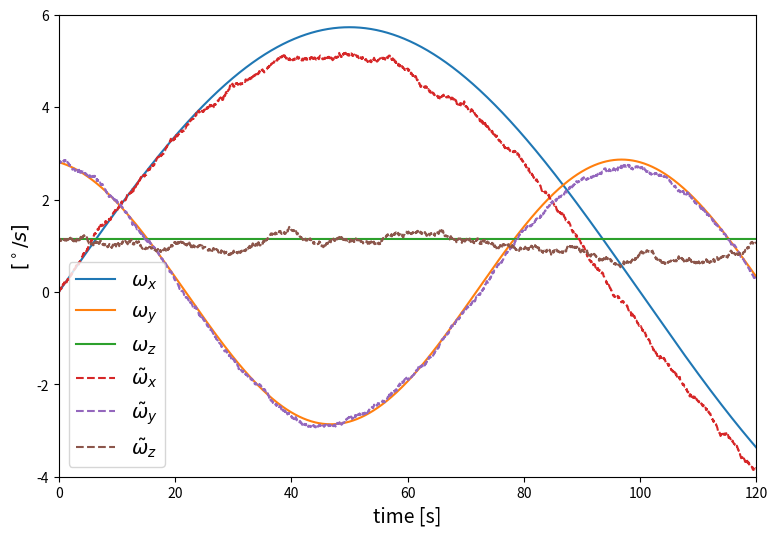

Reproduce this figure in Python.
#!/usr/bin/env python3
# -*- coding: utf-8 -*-
"""
MIT License

[redacted]

Permission is hereby granted, free of charge, to any person obtaining a copy
of this software and associated documentation files (the "Software"), to deal
in the Software without restriction, including without limitation the rights
to use, copy, modify, merge, publish, distribute, sublicense, and/or sell
copies of the Software, and to permit persons to whom the Software is
furnished to do so, subject to the following conditions:

The above copyright notice and this permission notice shall be included in all
copies or substantial portions of the Software.

THE SOFTWARE IS PROVIDED "AS IS", WITHOUT WARRANTY OF ANY KIND, EXPRESS OR
IMPLIED, INCLUDING BUT NOT LIMITED TO THE WARRANTIES OF MERCHANTABILITY,
FITNESS FOR A PARTICULAR PURPOSE AND NONINFRINGEMENT. IN NO EVENT SHALL THE
AUTHORS OR COPYRIGHT HOLDERS BE LIABLE FOR ANY CLAIM, DAMAGES OR OTHER
LIABILITY, WHETHER IN AN ACTION OF CONTRACT, TORT OR OTHERWISE, ARISING FROM,
OUT OF OR IN CONNECTION WITH THE SOFTWARE OR THE USE OR OTHER DEALINGS IN THE
SOFTWARE.
"""

import numpy as np
import matplotlib.pyplot as plt

# Set initial values & change non-SI units into the SI Units
dt = 0.05 # [seconds]
time_init = 0
time_final = 120 # [seconds]
N_sample = int(time_final/dt) + 1
time = np.linspace(time_init,time_final, N_sample)

# standard deviation of the bias, sigma_beta_xyz
sigma_beta_xyz = np.array([0.05, 0.04, 0.06]) # [degrees/sqrt(s)]
sigma_beta_xyz = sigma_beta_xyz*(np.pi/180) # [rad/sqrt(s)]
sigma_eta_xyz = sigma_beta_xyz/np.sqrt(dt)

# standard devitation of the white noise, sigma_v
sigma_v = 0.01 #[degrees/s]
sigma_v = sigma_v*(np.pi/180) #[rad/s]

# initial beta(t)
beta = (2*np.random.rand(3)-1)*0.03 # +/- 0.03[degrees/s]
beta = beta*(np.pi/180) # [radians/s]

# prepare the data store
w_all = np.zeros((N_sample,3))
w_measure_all = np.zeros((N_sample,3))

# main simulation loops
for idx in range(N_sample):
    
    time_c = time[idx]
    w_true = np.array([ 0.1*np.sin(2*np.pi*0.005*time_c), # [rad/s]
                        0.05*np.cos(2*np.pi*0.01*time_c + 0.2), #[rad/s]
                        0.02 #[rad/s]
                    ])
    
    # beta(t)
    eta_u = sigma_eta_xyz*np.random.randn(3)
    dbeta = eta_u*dt
    beta = beta + dbeta
    
    # eta_v(t)
    eta_v = sigma_v*np.random.randn(3)
    
    # w_tilde
    w_measurement = w_true + beta + eta_v
    
    # store history
    w_all[idx,:] = w_true
    w_measure_all[idx,:] = w_measurement

# plot all realization of beta in degrees/s
fig, ax = plt.subplots(nrows=1,ncols=1)
ax.plot(time,w_all*180/np.pi)
ax.plot(time,w_measure_all*180/np.pi,'--')
ax.set_ylabel(r'$[^\circ/s]$',fontsize=14);
ax.set_xlabel(r'time [s]',fontsize=14);
ax.legend((r'$\omega_x$',r'$\omega_y$',r'$\omega_z$',
    r'$\tilde{\omega}_x$',r'$\tilde{\omega}_y$',r'$\tilde{\omega}_z$'),
          fontsize=14, loc='lower left')
ax.set(xlim=(0, time_final),ylim=(-4,6))

fig.set_size_inches(9,6)    
#fig.savefig('gyro_measurement_python.pdf',dpi=250)
